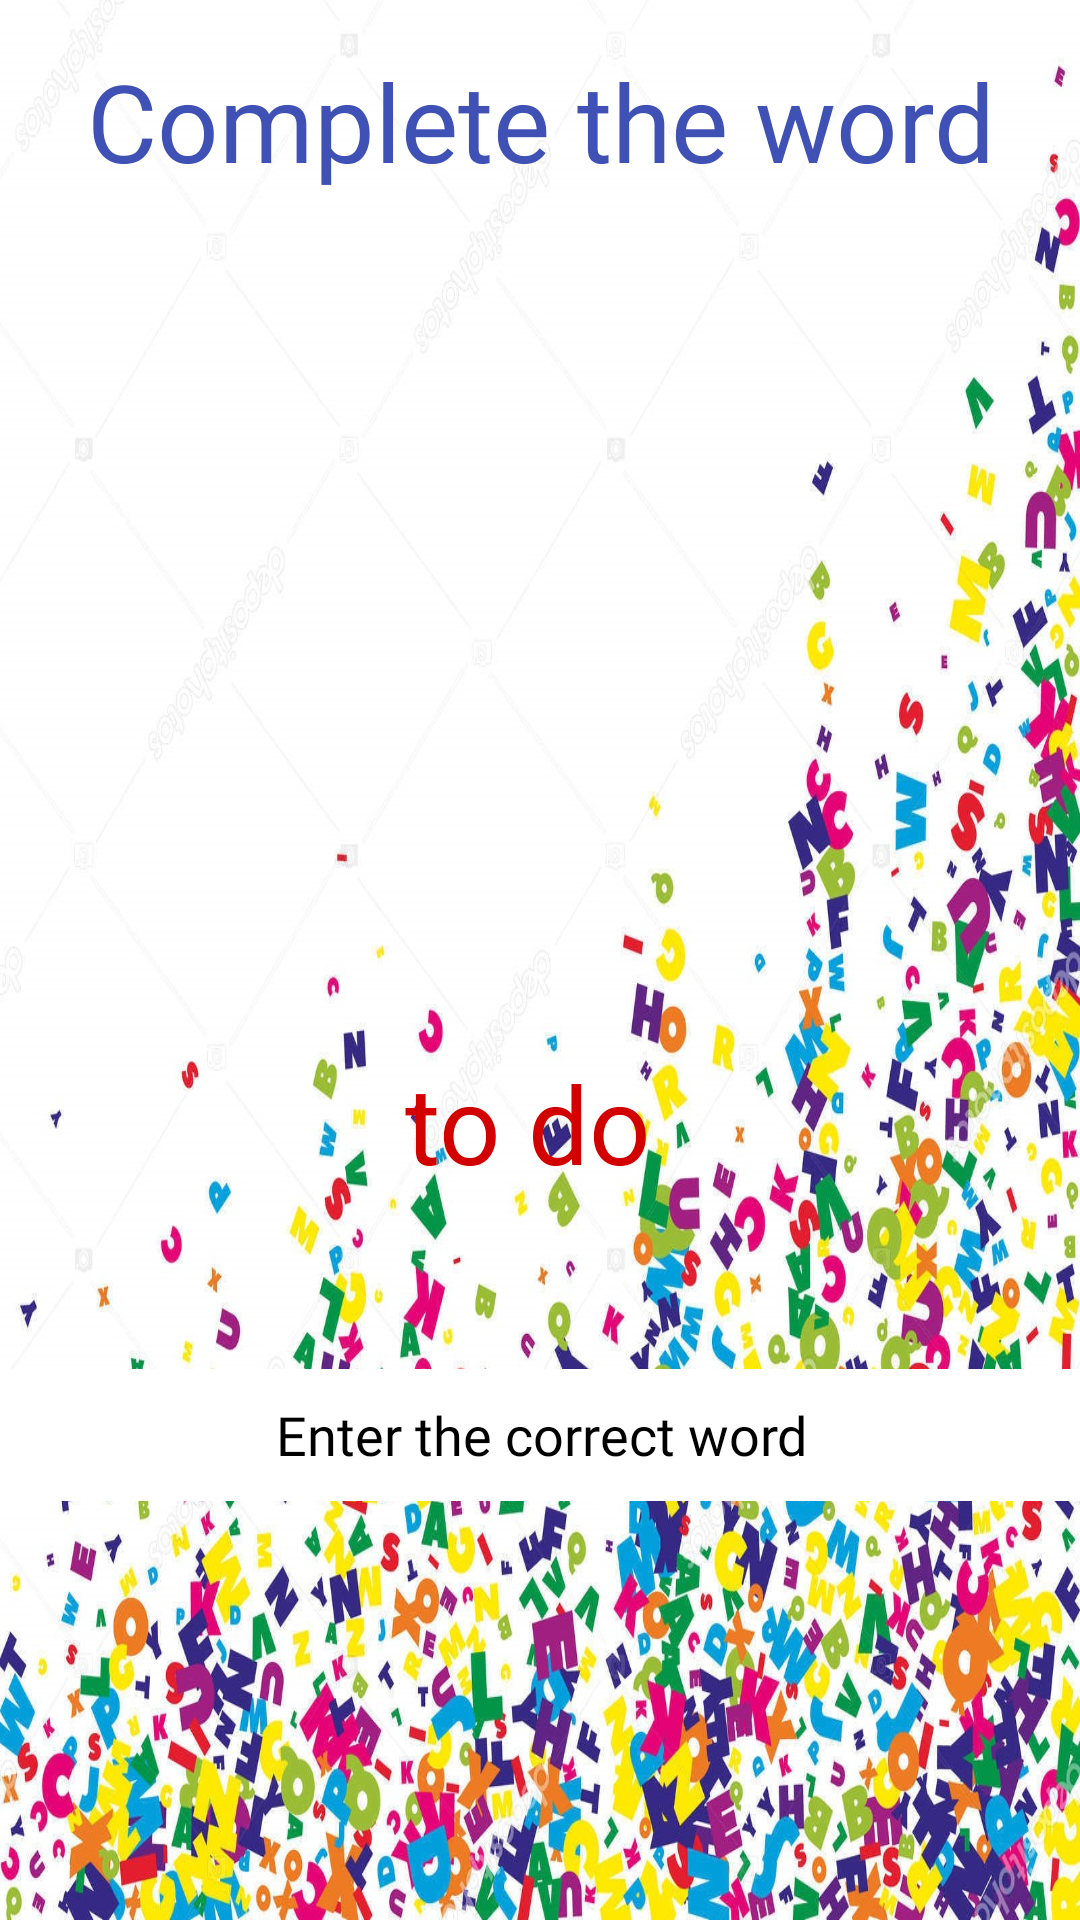

Reconstruct the res/layout file that produces this screen, plus the resources it refers to.
<!-- AndroidManifest.xml: application theme Theme.AutismApp -->
<!-- res/layout/activity_letters_complete.xml -->
<?xml version="1.0" encoding="utf-8"?>
<androidx.constraintlayout.widget.ConstraintLayout xmlns:android="http://schemas.android.com/apk/res/android"
    xmlns:app="http://schemas.android.com/apk/res-auto"
    xmlns:tools="http://schemas.android.com/tools"
    android:layout_width="match_parent"
    android:layout_height="match_parent"
    android:background="@drawable/main_background"
    tools:context=".Activity.Letters_complete">

    <TextView
        android:id="@+id/title_letters_complete_game"
        android:layout_width="375dp"
        android:layout_height="82dp"
        android:fontFamily="@font/cherry_swash_bold"
        android:layout_marginStart="17dp"
        android:layout_marginTop="16dp"
        android:layout_marginEnd="17dp"
        android:layout_marginBottom="46dp"
        android:text="Complete the word"
        android:textAlignment="center"
        android:textColor="#3F51B5"
        android:textSize="36dp"
        app:layout_constraintEnd_toEndOf="parent"
        app:layout_constraintStart_toStartOf="parent"
        app:layout_constraintTop_toTopOf="parent" />


    <TextView
        android:id="@+id/letters_complete_hebrew"
        android:layout_width="375dp"
        android:layout_height="82dp"
        android:layout_marginTop="20dp"
        android:layout_marginBottom="272dp"
        android:backgroundTint="@color/white"
        android:fontFamily="@font/cherry_swash_bold"
        android:text="to do "
        android:textAlignment="center"
        android:textColor="#D30000"
        android:textSize="36dp"
        app:layout_constraintBottom_toBottomOf="parent"
        app:layout_constraintEnd_toEndOf="parent"
        app:layout_constraintStart_toStartOf="parent"
        app:layout_constraintTop_toBottomOf="@+id/color_complete_img"
        app:layout_constraintVertical_bias="0.009" />

    <ImageView
        android:id="@+id/color_complete_img"

        android:layout_width="271dp"
        android:layout_height="271dp"
        android:layout_marginTop="25dp"
        app:layout_constraintBottom_toTopOf="@+id/letters_complete_hebrew"
        app:layout_constraintEnd_toEndOf="parent"
        app:layout_constraintHorizontal_bias="0.498"
        app:layout_constraintStart_toStartOf="parent"
        app:layout_constraintTop_toBottomOf="@+id/title_letters_complete_game"
        app:layout_constraintVertical_bias="0.0"
        tools:srcCompat="@tools:sample/avatars" />

    <EditText

        android:id="@+id/answer_text_letters"
        android:layout_width="380dp"
        android:layout_height="44dp"
        android:layout_marginTop="22dp"
        android:background="@color/white"
        android:fontFamily="@font/cherry_swash_bold"
        android:hint="Enter the correct word"
        android:inputType="textPersonName"
        android:singleLine="true"
        android:textAlignment="center"
        android:textColor="#D30000"
        android:textColorHint="@color/black"
        app:layout_constraintBottom_toBottomOf="parent"
        app:layout_constraintEnd_toEndOf="parent"
        app:layout_constraintStart_toStartOf="parent"
        app:layout_constraintTop_toBottomOf="@+id/letters_complete_hebrew"
        app:layout_constraintVertical_bias="0.016" />


</androidx.constraintlayout.widget.ConstraintLayout>
<!-- resources referenced by this layout -->
<resources>
  <color name="black">#FF000000</color>
  <color name="white">#FFFFFFFF</color>
  <!-- drawable main_background: jpg bitmap (drawable, 552782 bytes) -->
  <style name="Theme.AutismApp" parent="Theme.MaterialComponents.DayNight.DarkActionBar">
          
          <item name="colorPrimary">@color/purple_500</item>
          <item name="colorPrimaryVariant">@color/purple_700</item>
          <item name="colorOnPrimary">@color/white</item>
          
          <item name="colorSecondary">@color/teal_200</item>
          <item name="colorSecondaryVariant">@color/teal_700</item>
          <item name="colorOnSecondary">@color/black</item>
          
          <item name="android:statusBarColor">?attr/colorPrimaryVariant</item>
          
      </style>
  <color name="purple_500">#FF6200EE</color>
  <color name="purple_700">#FF3700B3</color>
  <color name="teal_200">#FF03DAC5</color>
  <color name="teal_700">#FF018786</color>
</resources>
